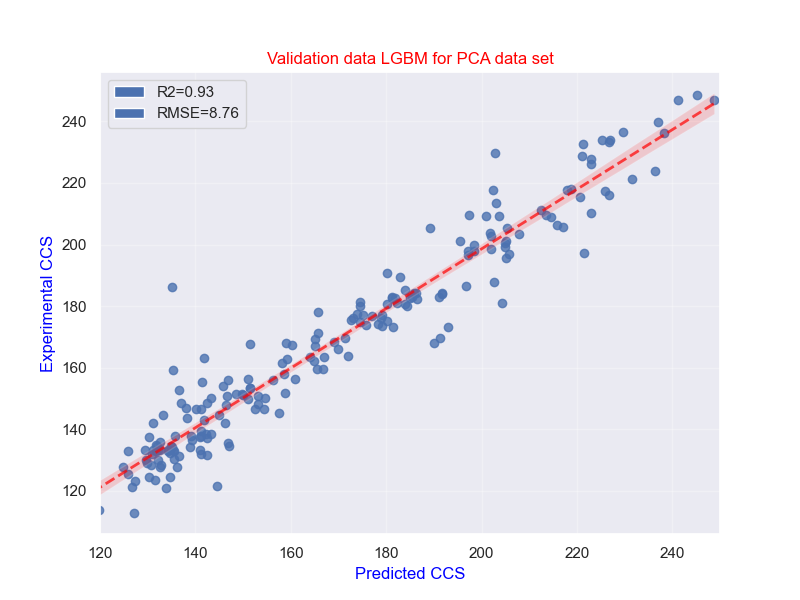

The table this chart was drawn from, first rows:
True Values, Predicted Values
217.3, 225.9
134.7, 134.8
205.8, 217.1
167.5, 160.3
148.6, 142.5
126.2, 118.6
199.2, 205
138.3, 142.2
203.7, 201.8
151.0, 150
113.9, 119.7
177.1, 179.2
125.6, 125.9
156.4, 151.1
217.6, 202.5
167.7, 151.4
134.3, 135.1
148.5, 136.9
173.7, 179.2
133.4, 132.2
181.3, 174.5
236.1, 238.2
146.7, 140.2
199.8, 198.5
163.8, 171.9
208.9, 214.5
209.4, 203.7
228.8, 221
163.1, 141.8
203.3, 207.8
156.3, 160.9
173.1, 192.9
150.8, 153.1
183.9, 191.6
182.9, 191.2
134.9, 131.7
211.2, 212.5
133.4, 129.3
178.1, 165.7
132.9, 134.3
182.4, 186.5
173.3, 181.5
133.4, 140.9
183.1, 181.2
174.2, 178.2
153.5, 151.4
145.2, 157.5
162.8, 159.2
163.6, 167
130.1, 129.7
129.2, 129.9
121.7, 144.5
223.8, 236.4
167.9, 158.9
215.4, 220.7
155.4, 141.3
124.5, 130.3
137.5, 130.4
120.9, 133.8
181.1, 182.3
... 138 more rows
